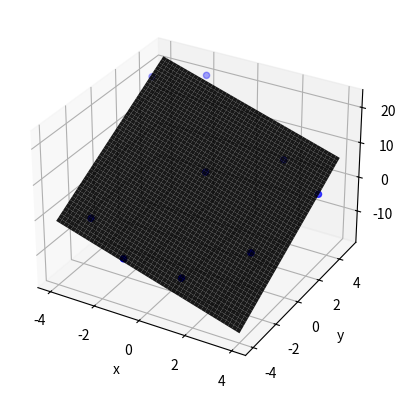

The matplotlib source for this figure:
'''multiple_regression_plane.py
multiple linear regression with two independent variable and demo of regression plane
Oliver W. Layton
CS 251/2: Data Analysis and Visualization
Spring 2026
'''

import numpy as np
import scipy as sp
import matplotlib.pyplot as plt
# for 3D plotting
from mpl_toolkits import mplot3d

# Use data jittered from surface z = 1 - 2x + 3y
x = np.arange(-4, 5)
y = np.array([4, -3, 5, -4, 1, -3, 4, -1, 3])
z = np.array([18.74, -1.1, 19.88, -5.71, 6.2, -10.37, 4.96, -5.3, 1.54])

# Convert x,y,z into Mx1 vectors
x = x[:, np.newaxis]
y = y[:, np.newaxis]
z = z[:, np.newaxis]

# Make a column vector of ones
oneCol = np.ones_like(x)

# Make A data matrix
A = np.hstack([oneCol, x, y])

# Solve Ac = z overdetermined system for c. Params 3x1 vector of: c0, c1, c2
c, res, rnk, s = sp.linalg.lstsq(A, z)

# Create x,y grid of sample points for plotting the plane
xSamp = np.linspace(np.min(x), np.max(x))
ySamp = np.linspace(np.min(y), np.max(y))
xPlane, yPlane = np.meshgrid(xSamp, ySamp)

# Evaluate equation for plane with solved for coefficients c0, c1, c2
fx = c[0, 0] + c[1, 0]*xPlane + c[2, 0]*yPlane

# Plot the plane and the data points
fig = plt.figure()
ax = plt.axes(projection='3d')

# Scatter plot of data
ax.scatter3D(x, y, z, color='blue')

# Surface plot of plane
ax.plot_surface(xPlane, yPlane, fx, alpha=0.9, color='black', edgecolor='none')
ax.set_xlabel('x')
ax.set_ylabel('y')
ax.set_zlabel('z')
plt.show()
